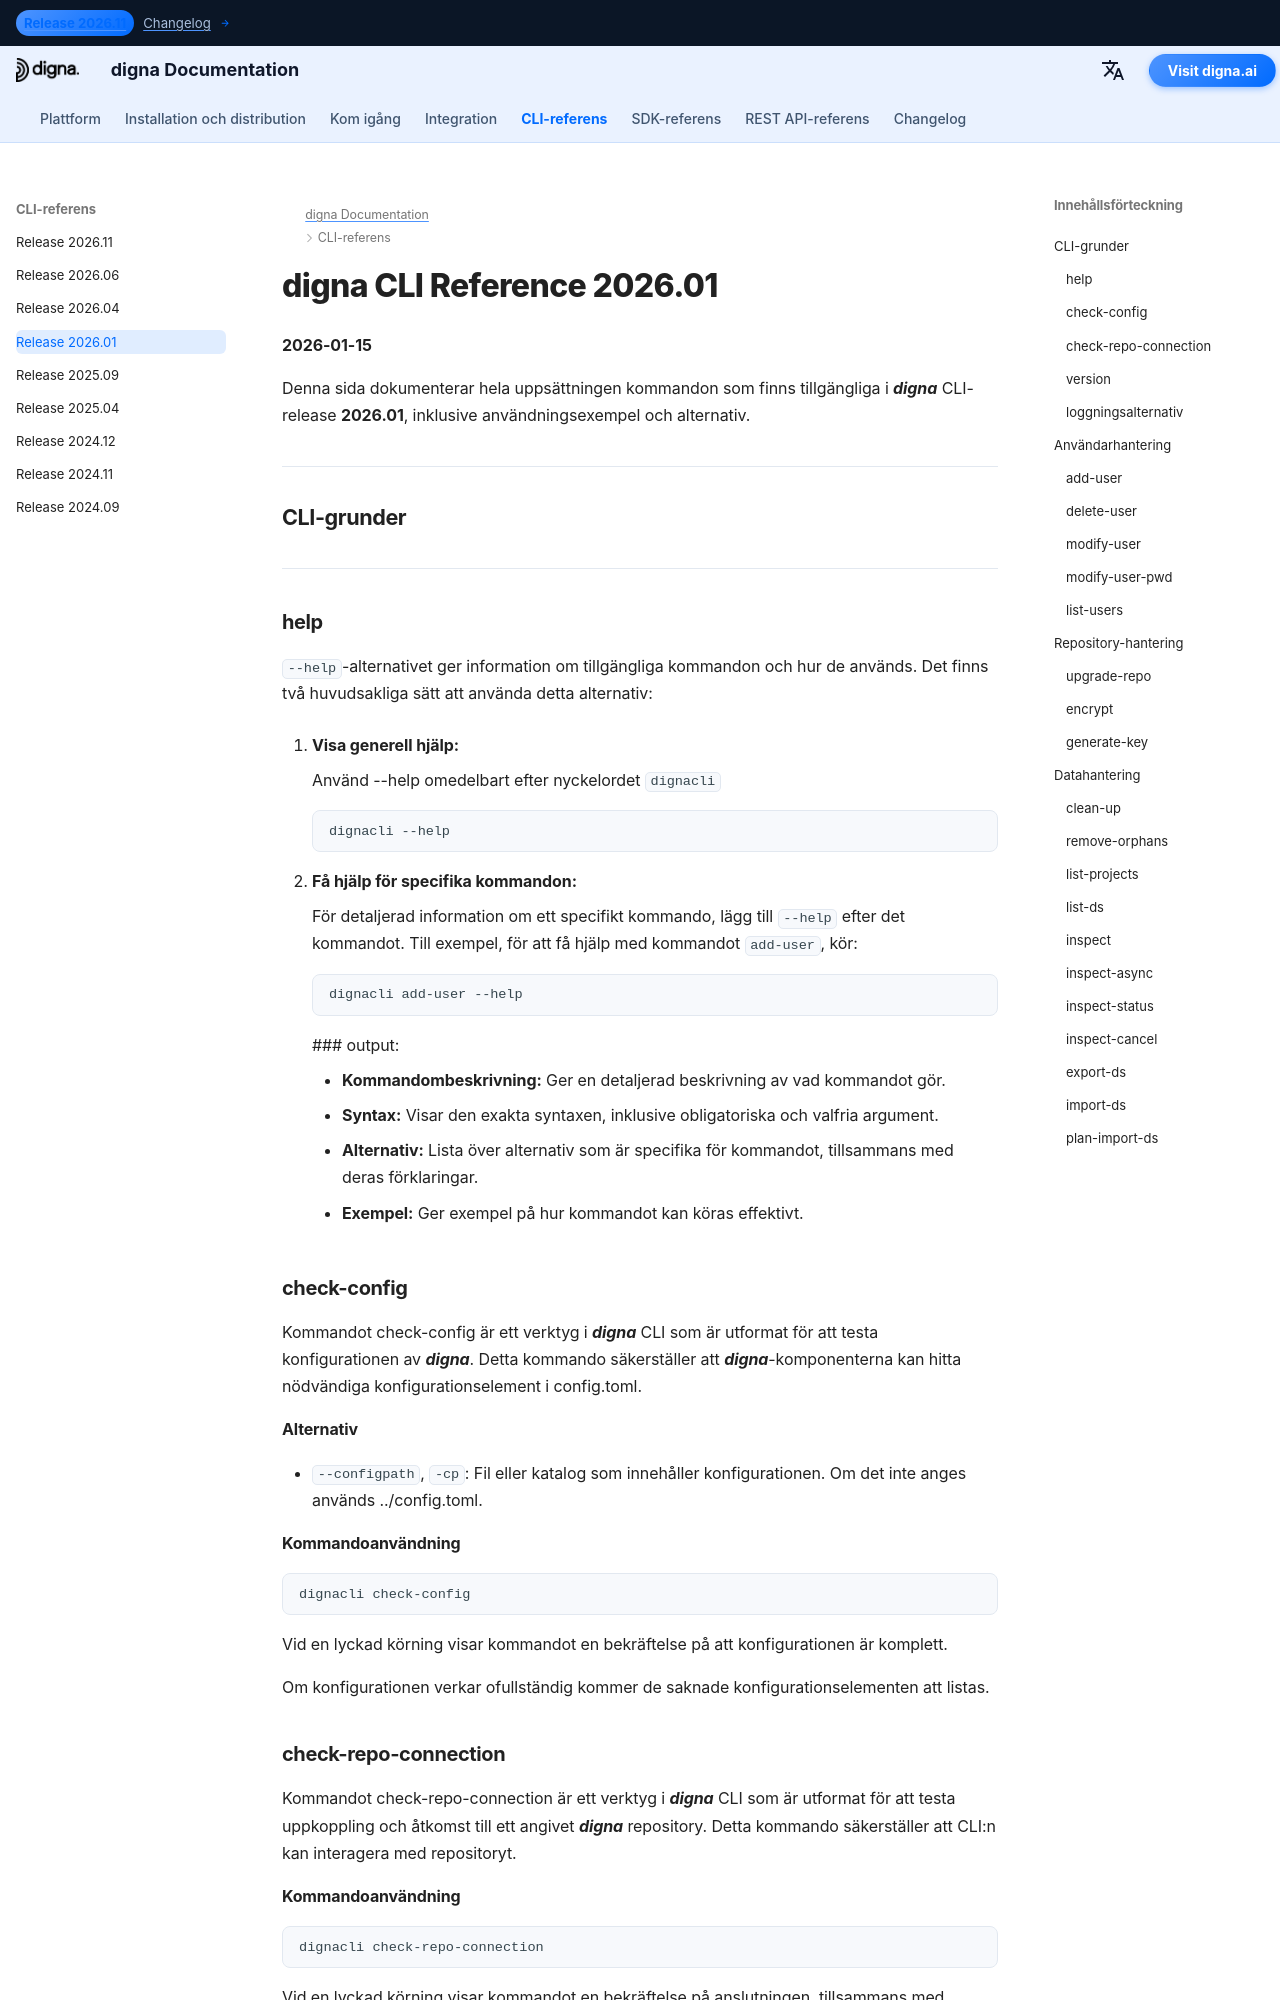

repository: dignaai/digna-docs · page: sv/cli/Command_Line_Interface_202601/index.html · generator: mkdocs

---
title: digna CLI-referens 2026.01 – Kommandon & Exempel | digna-dokumentation
description: Komplett referens för digna CLI-release 2026.01. Lär dig hur du hanterar användare, repositories och data med kommandon som add-user, check-config, check-repo-connection, inspect, inspect-async med flera.
image: /assets/logo_square.png
---

# digna CLI Reference 2026.01
**2026-01-15**

Denna sida dokumenterar hela uppsättningen kommandon som finns tillgängliga i ***digna*** CLI-release **2026.01**, inklusive användningsexempel och alternativ.

---

## CLI-grunder

---

### help
`--help`-alternativet ger information om tillgängliga kommandon och hur de används. Det finns två huvudsakliga sätt att använda detta alternativ:

1. **Visa generell hjälp:**
   
    Använd --help omedelbart efter nyckelordet `dignacli`  
   ```bash
   dignacli --help
   ```

2. **Få hjälp för specifika kommandon:**  
  
    För detaljerad information om ett specifikt kommando, lägg till `--help` efter det kommandot.
    Till exempel, för att få hjälp med kommandot `add-user`, kör:
     ```bash
     dignacli add-user --help
     ```

     ### output:
      
     - **Kommandombeskrivning:** Ger en detaljerad beskrivning av vad kommandot gör.  
     - **Syntax:** Visar den exakta syntaxen, inklusive obligatoriska och valfria argument.  
     - **Alternativ:** Lista över alternativ som är specifika för kommandot, tillsammans med deras förklaringar.  
     - **Exempel:** Ger exempel på hur kommandot kan köras effektivt.

### check-config

Kommandot check-config är ett verktyg i ***digna*** CLI som är utformat för att testa konfigurationen av ***digna***. Detta kommando säkerställer att ***digna***-komponenterna kan hitta nödvändiga konfigurationselement i config.toml.

#### Alternativ

- `--configpath`, `-cp`: Fil eller katalog som innehåller konfigurationen. Om det inte anges används ../config.toml.
      
#### Kommandoanvändning
```bash
dignacli check-config
```

Vid en lyckad körning visar kommandot en bekräftelse på att konfigurationen är komplett.  
  
Om konfigurationen verkar ofullständig kommer de saknade konfigurationselementen att listas.

  
### check-repo-connection

Kommandot check-repo-connection är ett verktyg i ***digna*** CLI som är utformat för att testa uppkoppling och åtkomst till ett angivet ***digna*** repository. Detta kommando säkerställer att CLI:n kan interagera med repositoryt.
